Run: headless pygame with SDL's dummy video driver; simulated clock (each Clock.tick advances the game by its frame time, no real sleeping); random seed 0; keys injected as events and as key.get_pressed() state; mouse plan: one left click at the window centre at the start of phase 2, then a move to the lower-right quarter at the start of phase 3.
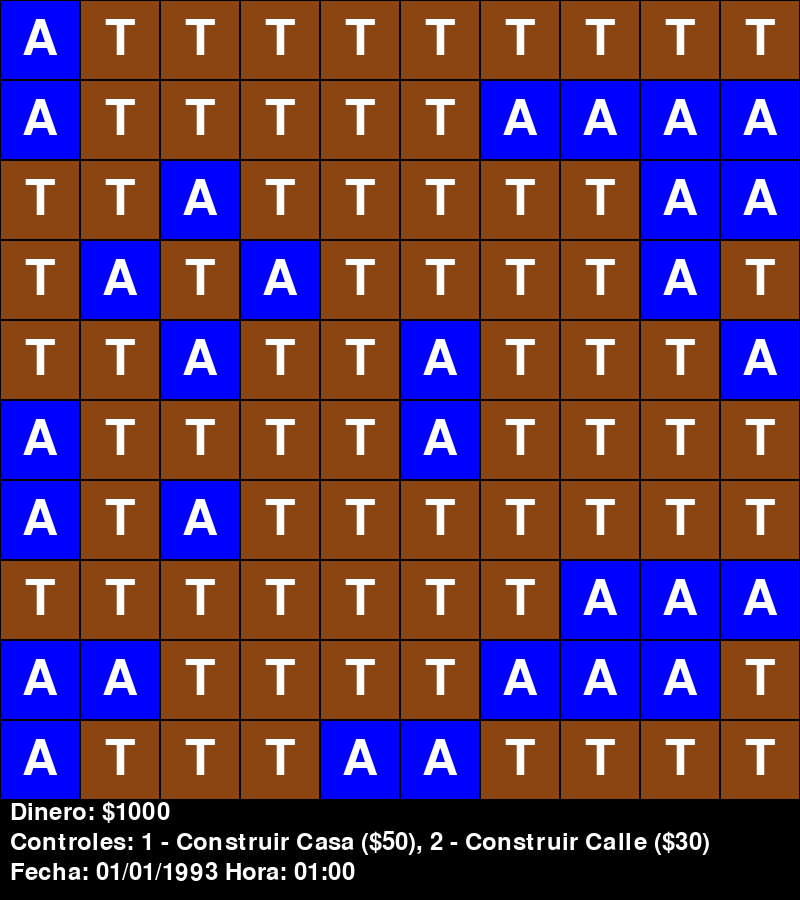
Frame 1 of 4 · flips 1–60 · no input
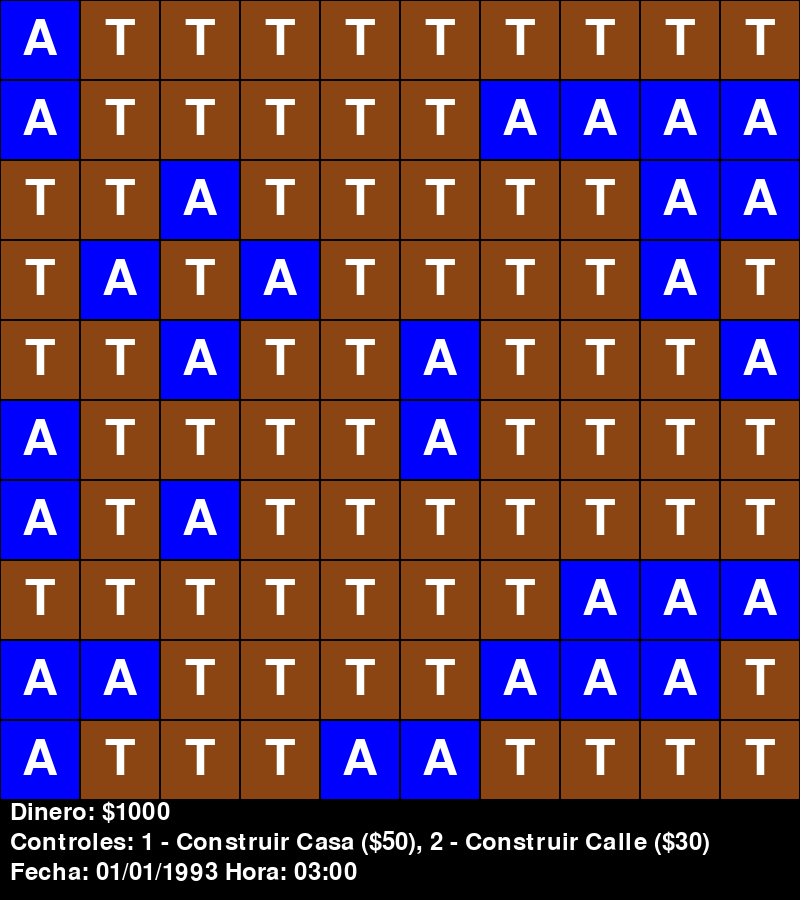
Frame 2 of 4 · flips 61–180 · clicked the window centre · tapped SPACE, RETURN · held RIGHT (→), D
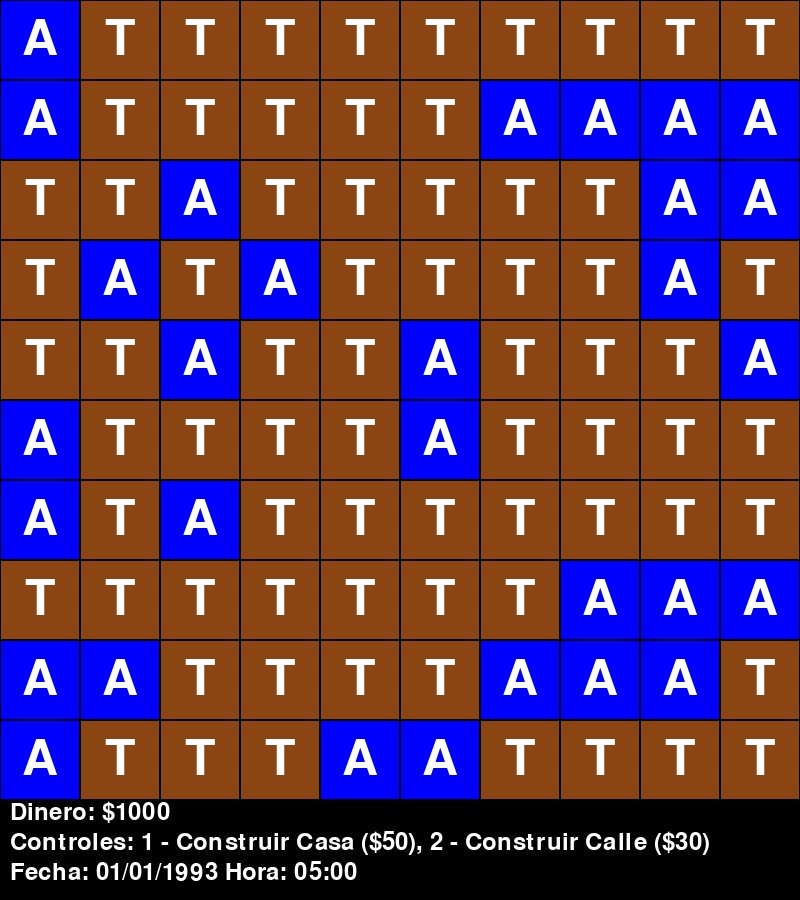
Frame 3 of 4 · flips 181–300 · moved the mouse to the lower-right quarter · held DOWN (↓), S
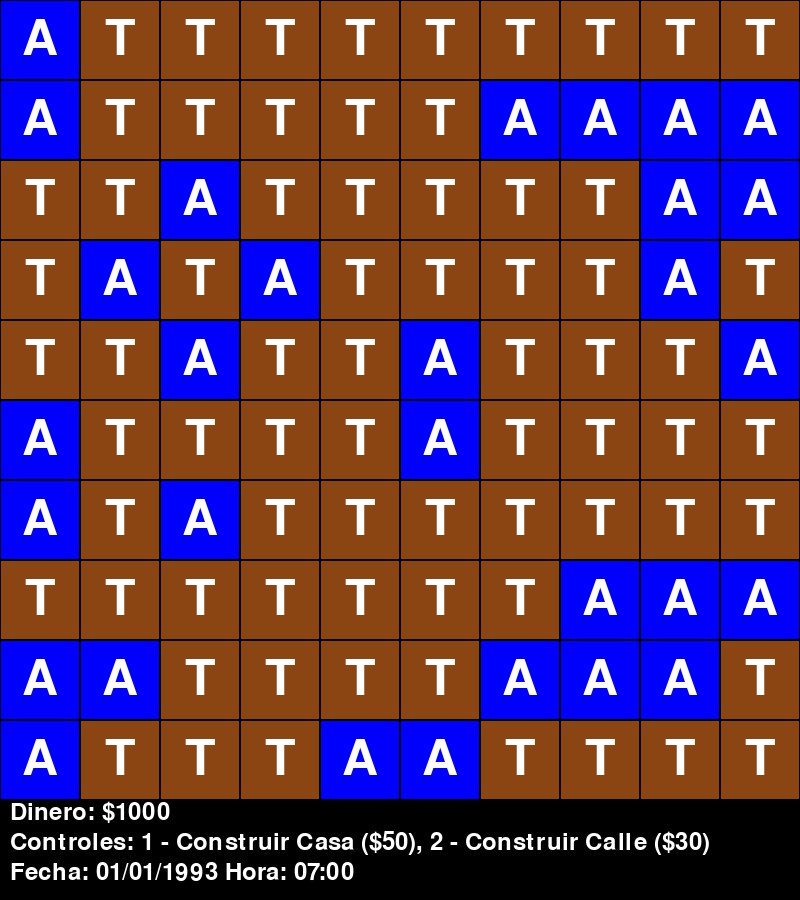
Frame 4 of 4 · flips 301–420 · held LEFT (←), A, UP (↑), W

The pygame program that drew these frames:

import pygame
import sys
import random
from datetime import datetime, timedelta

# Inicializar pygame
pygame.init()

# Dimensiones de la pantalla
size = width, height = 800, 900  # Aumenté la altura para tener espacio para el texto
cell_size = 80

# Colores
black = (0, 0, 0)
white = (255, 255, 255)
blue = (0, 0, 255)
brown = (139, 69, 19)
yellow = (255, 255, 0)
grey = (128, 128, 128)
red = (255, 0, 0)
orange = (255, 165, 0)

# Crear la pantalla
screen = pygame.display.set_mode(size)

# Generar la grilla con menos bloques de agua
def generar_grilla():
    grilla = []
    for _ in range(10):
        fila = []
        for _ in range(10):
            letra = 'T' if random.random() < 0.8 else 'A'  # 80% tierra, 20% agua
            fila.append(letra)
        grilla.append(fila)
    return grilla

grilla = generar_grilla()
dinero = 1000
modo = 'casa'  # Por defecto, construye casa
fecha = datetime(1993, 1, 1, 0, 0)  # Fecha inicial

# Mantener un registro del tiempo de construcción y ganancias
obras = {}
ultimo_ingreso = pygame.time.get_ticks()
ultimo_tornado = pygame.time.get_ticks()
mensaje_mostrar_hasta = 0

# Función para dibujar la grilla
def dibujar_grilla(screen, grilla, dinero, mensaje, fecha, tiempo_actual):
    for i, fila in enumerate(grilla):
        for j, letra in enumerate(fila):
            rect = pygame.Rect(j * cell_size, i * cell_size, cell_size, cell_size)
            if letra == 'A':
                color_fondo = blue
            elif letra == 'T':
                color_fondo = brown
            elif letra == 'C':
                color_fondo = yellow
            elif letra == 'S':
                color_fondo = grey
            elif letra == 'O':  # Obra en construcción
                color_fondo = orange
            else:
                color_fondo = black
            pygame.draw.rect(screen, color_fondo, rect)
            pygame.draw.rect(screen, black, rect, 1)
            font = pygame.font.Font(None, 74)
            text = font.render(letra, True, white)
            text_rect = text.get_rect(center=rect.center)
            screen.blit(text, text_rect.topleft)
    
    # Mostrar el dinero restante
    font = pygame.font.Font(None, 36)
    dinero_text = font.render(f"Dinero: ${dinero}", True, white)
    screen.blit(dinero_text, (10, height - 100))
    
    # Mostrar el mensaje y aplicar fade out después de 5 segundos
    if mensaje and tiempo_actual <= mensaje_mostrar_hasta:
        alpha = int(255 * (mensaje_mostrar_hasta - tiempo_actual) / 5000)
        mensaje_text = font.render(mensaje, True, (red[0], red[1], red[2], alpha))
        screen.blit(mensaje_text, (10, height - 130))

    # Mostrar los controles del juego
    controles_text = font.render("Controles: 1 - Construir Casa ($50), 2 - Construir Calle ($30)", True, white)
    screen.blit(controles_text, (10, height - 70))

    # Mostrar la fecha y hora
    fecha_text = font.render(fecha.strftime("Fecha: %d/%m/%Y Hora: %H:%M"), True, white)
    screen.blit(fecha_text, (10, height - 40))

# Función para verificar si hay una calle adyacente
def hay_calle_adyacente(grilla, row, col):
    direcciones = [(-1, 0), (1, 0), (0, -1), (0, 1)]
    for dr, dc in direcciones:
        nr, nc = row + dr, col + dc
        if 0 <= nr < len(grilla) and 0 <= nc < len(grilla[0]):
            if grilla[nr][nc] == 'S':
                return True
    return False

# Bucle principal del juego
mensaje = ""
reloj = pygame.time.Clock()
while True:
    for event in pygame.event.get():
        if event.type == pygame.QUIT:
            pygame.quit()
            sys.exit()
        elif event.type == pygame.MOUSEBUTTONDOWN:
            x, y = event.pos
            row = y // cell_size
            col = x // cell_size
            if modo == 'casa':
                if grilla[row][col] == 'T' and hay_calle_adyacente(grilla, row, col):
                    grilla[row][col] = 'O'
                    obras[(row, col)] = pygame.time.get_ticks()
                    dinero -= 50
                    mensaje = ""
                else:
                    mensaje = "¡Debe haber una calle adyacente para construir una casa!"
            elif modo == 'calle' and grilla[row][col] == 'T':
                grilla[row][col] = 'S'
                dinero -= 30
                mensaje = ""
        elif event.type == pygame.KEYDOWN:
            if event.key == pygame.K_1:
                modo = 'casa'
            elif event.key == pygame.K_2:
                modo = 'calle'

    # Actualizar las obras en construcción
    tiempo_actual = pygame.time.get_ticks()
    for (row, col), inicio in list(obras.items()):
        if tiempo_actual - inicio > 10000:  # 10 segundos
            grilla[row][col] = 'C'
            del obras[(row, col)]

    # Generar ingresos cada 5 segundos por cada casa
    if tiempo_actual - ultimo_ingreso > 5000:
        for fila in grilla:
            dinero += fila.count('C') * 10
        ultimo_ingreso = tiempo_actual

    # Evento de tornado cada 30 segundos
    if tiempo_actual - ultimo_tornado > 30000:
        for i in range(random.randint(1, 10)):  # El tornado afecta entre 1 y 10 casas
            casas = [(r, c) for r, fila in enumerate(grilla) for c, letra in enumerate(fila) if letra == 'C']
            if casas:
                row, col = random.choice(casas)
                grilla[row][col] = 'O'
                obras[(row, col)] = pygame.time.get_ticks()
                dinero -= 20
        mensaje = "¡Un tornado ha pasado y algunas casas han vuelto a ser obras!"
        mensaje_mostrar_hasta = tiempo_actual + 5000
        ultimo_tornado = tiempo_actual

    # Actualizar la fecha y hora
    fecha += timedelta(minutes=1)
    
    screen.fill(black)
    dibujar_grilla(screen, grilla, dinero, mensaje, fecha, tiempo_actual)
    pygame.display.flip()
    
    # Limitar la velocidad del juego a 60 fps
    reloj.tick(60)

    # Verificar si el dinero llegó a $0
    if dinero <= 0:
        screen.fill(red)
        font = pygame.font.Font(None, 74)
        game_over_text = font.render("¡Juego Terminado!", True, white)
        screen.blit(game_over_text, (width//4, height//2 - 40))
        pygame.display.flip()
        pygame.time.wait(3000)
        pygame.quit()
        sys.exit()
